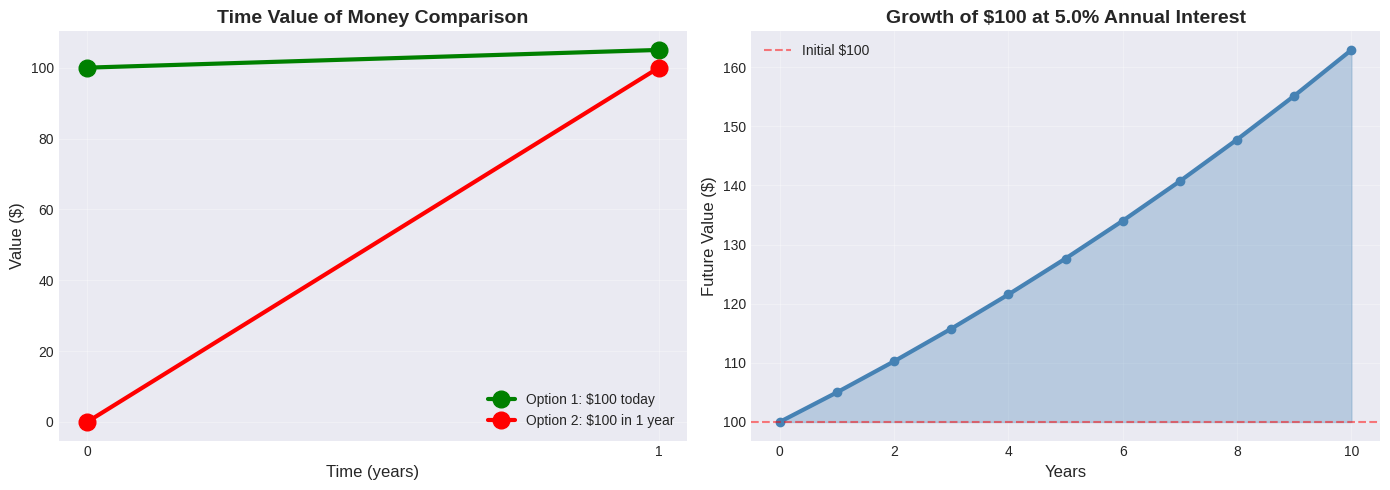

Write the Python code that produced this figure.
# Import libraries
import numpy as np
import pandas as pd
import matplotlib.pyplot as plt
import seaborn as sns
from scipy import stats
from scipy.optimize import minimize
import warnings
warnings.filterwarnings('ignore')

# Configuration
plt.style.use('seaborn-v0_8-darkgrid')
sns.set_palette('husl')
%matplotlib inline
np.random.seed(42)

print('Libraries imported successfully!')

# Quick demonstration of TVM concept
# Which would you prefer: $100 today or $100 in 1 year?

amount = 100
rate = 0.05  # 5% interest rate
years = 1

# Option 1: Take $100 today and invest it
option1_value = amount * (1 + rate) ** years

# Option 2: Wait 1 year for $100
option2_value = 100

print("Time Value of Money Demonstration")
print("=" * 60)
print(f"\nScenario: You can receive $100 today OR $100 in 1 year")
print(f"Assumed interest rate: {rate*100}%\n")
print(f"Option 1: Take ${amount} today")
print(f"  → Invest for {years} year(s) at {rate*100}%")
print(f"  → Future value = ${option1_value:.2f}\n")
print(f"Option 2: Wait {years} year(s) for ${option2_value:.2f}")
print(f"\nDifference: ${option1_value - option2_value:.2f}")
print(f"Conclusion: Take the money TODAY! (worth ${option1_value:.2f} vs ${option2_value:.2f})")

# Visualize the concept
fig, (ax1, ax2) = plt.subplots(1, 2, figsize=(14, 5))

# Timeline visualization
times = [0, 1]
values_option1 = [amount, option1_value]
values_option2 = [0, option2_value]

ax1.plot(times, values_option1, 'o-', linewidth=3, markersize=12, label=f'Option 1: ${amount} today', color='green')
ax1.plot(times, values_option2, 'o-', linewidth=3, markersize=12, label=f'Option 2: ${option2_value} in 1 year', color='red')
ax1.set_xlabel('Time (years)', fontsize=12)
ax1.set_ylabel('Value ($)', fontsize=12)
ax1.set_title('Time Value of Money Comparison', fontsize=14, fontweight='bold')
ax1.legend(fontsize=10)
ax1.grid(True, alpha=0.3)
ax1.set_xticks([0, 1])

# Growth visualization
years_range = np.arange(0, 11)
future_values = amount * (1 + rate) ** years_range

ax2.plot(years_range, future_values, linewidth=3, marker='o', color='steelblue')
ax2.fill_between(years_range, amount, future_values, alpha=0.3, color='steelblue')
ax2.axhline(y=amount, color='red', linestyle='--', alpha=0.5, label=f'Initial ${amount}')
ax2.set_xlabel('Years', fontsize=12)
ax2.set_ylabel('Future Value ($)', fontsize=12)
ax2.set_title(f'Growth of ${amount} at {rate*100}% Annual Interest', fontsize=14, fontweight='bold')
ax2.legend(fontsize=10)
ax2.grid(True, alpha=0.3)

plt.tight_layout()
plt.show()

print(f"\nAfter 10 years: ${amount} → ${amount * (1 + rate)**10:.2f}")
